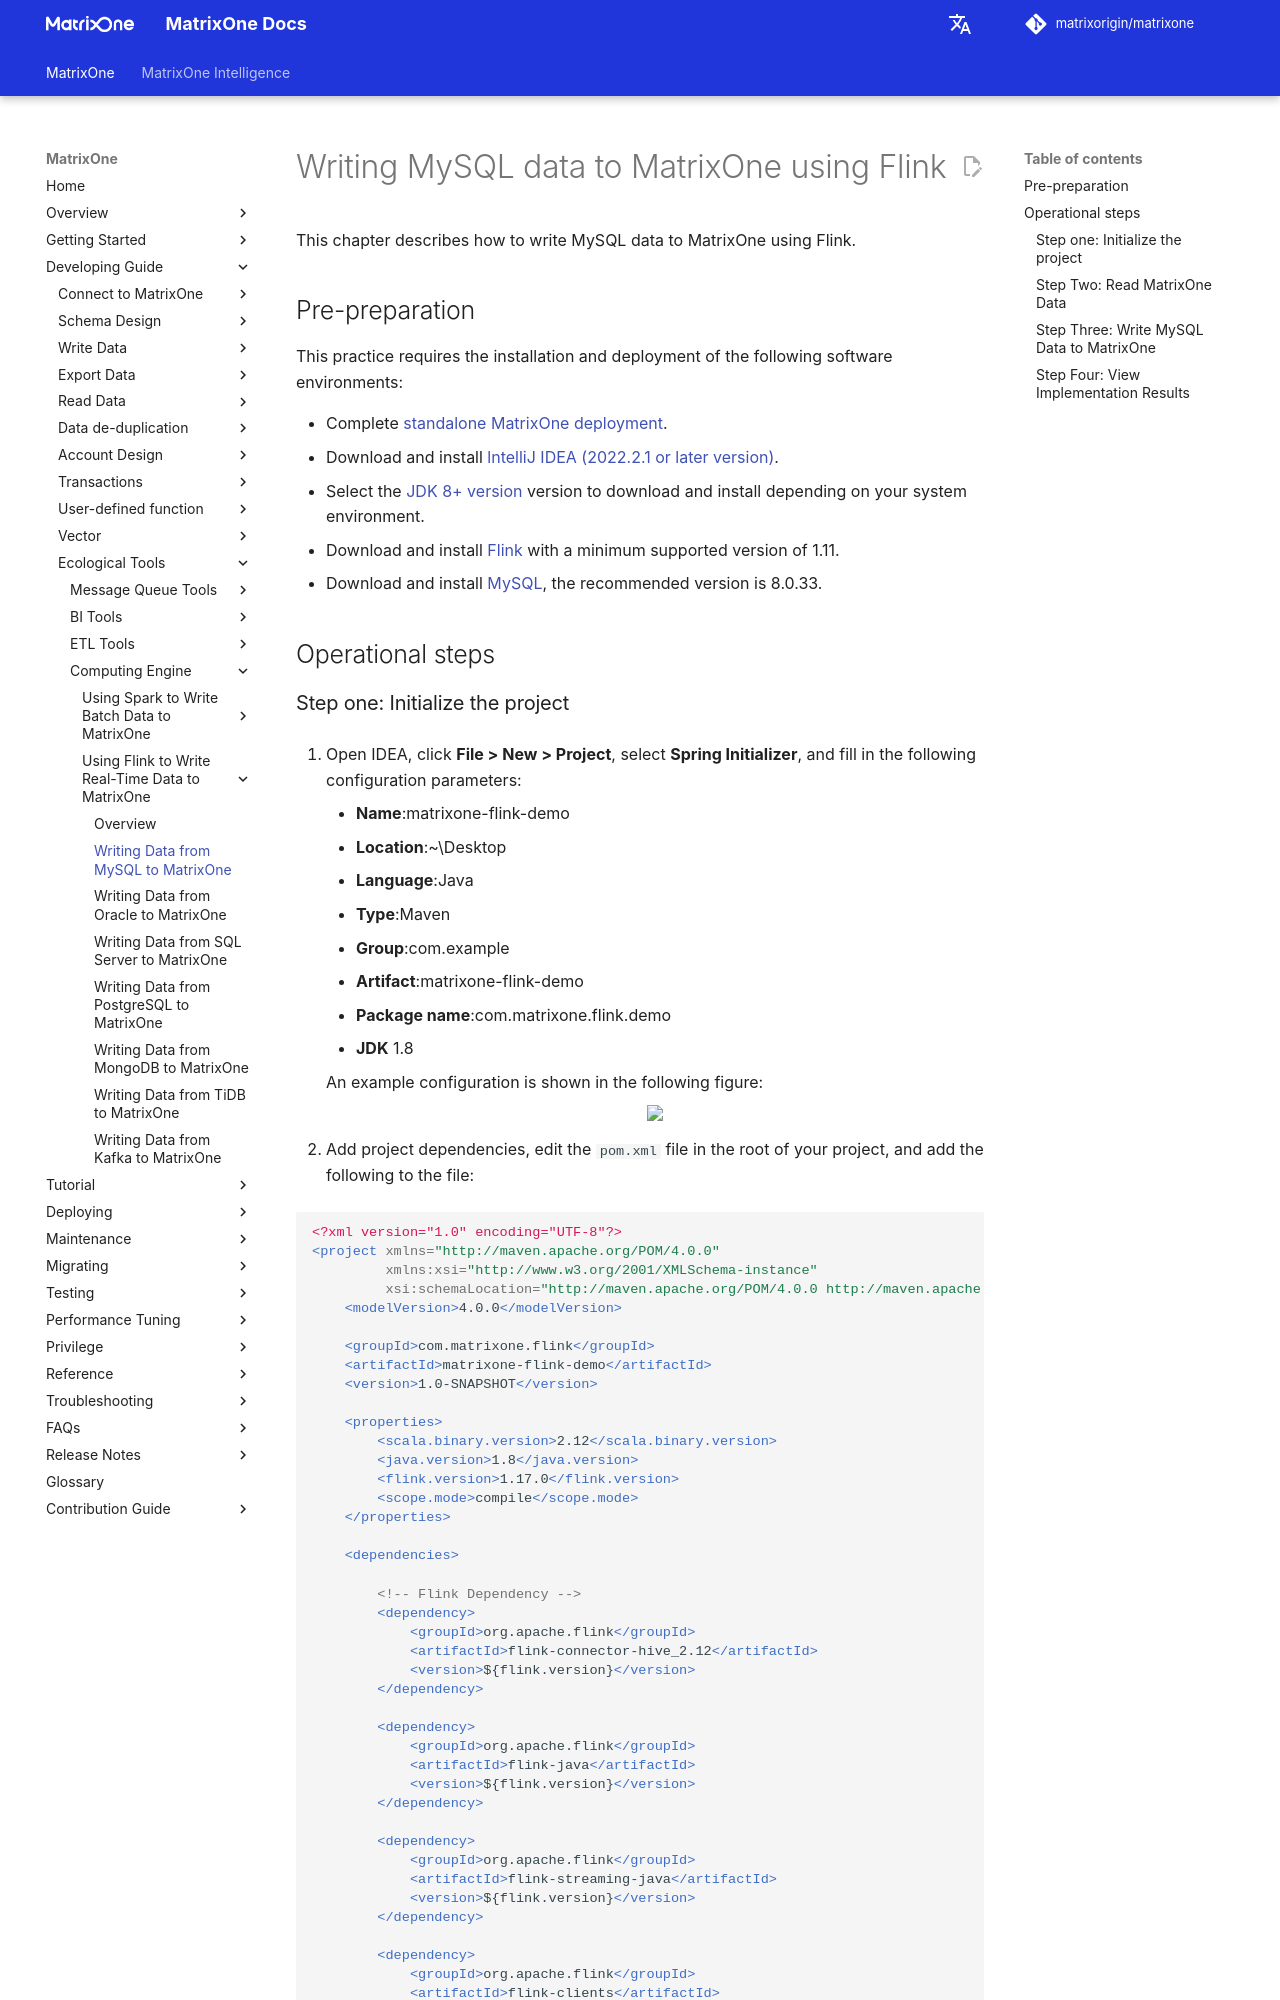

repository: matrixorigin/matrixorigin.io · page: v26.3.0.13/MatrixOne/Develop/Ecological-Tools/Computing-Engine/Flink/flink-mysql-matrixone/index.html · generator: mkdocs

# Writing MySQL data to MatrixOne using Flink

This chapter describes how to write MySQL data to MatrixOne using Flink.

## Pre-preparation

This practice requires the installation and deployment of the following software environments:

- Complete [standalone MatrixOne deployment](../../../../Get-Started/install-standalone-matrixone.md).
- Download and install [lntelliJ IDEA (2022.2.1 or later version)](https://www.jetbrains.com/idea/download/).
- Select the [JDK 8+ version](https://www.oracle.com/sg/java/technologies/javase/javase8-archive-downloads.html) version to download and install depending on your system environment.
- Download and install [Flink](https://archive.apache.org/dist/flink/flink-1.17.0/flink-1.17.0-bin-scala_2.12.tgz) with a minimum supported version of 1.11.
- Download and install [MySQL](https://downloads.mysql.com/archives/get/p/23/file/mysql-server_8.0.33-1ubuntu23.04_amd64.deb-bundle.tar), the recommended version is 8.0.33.

## Operational steps
